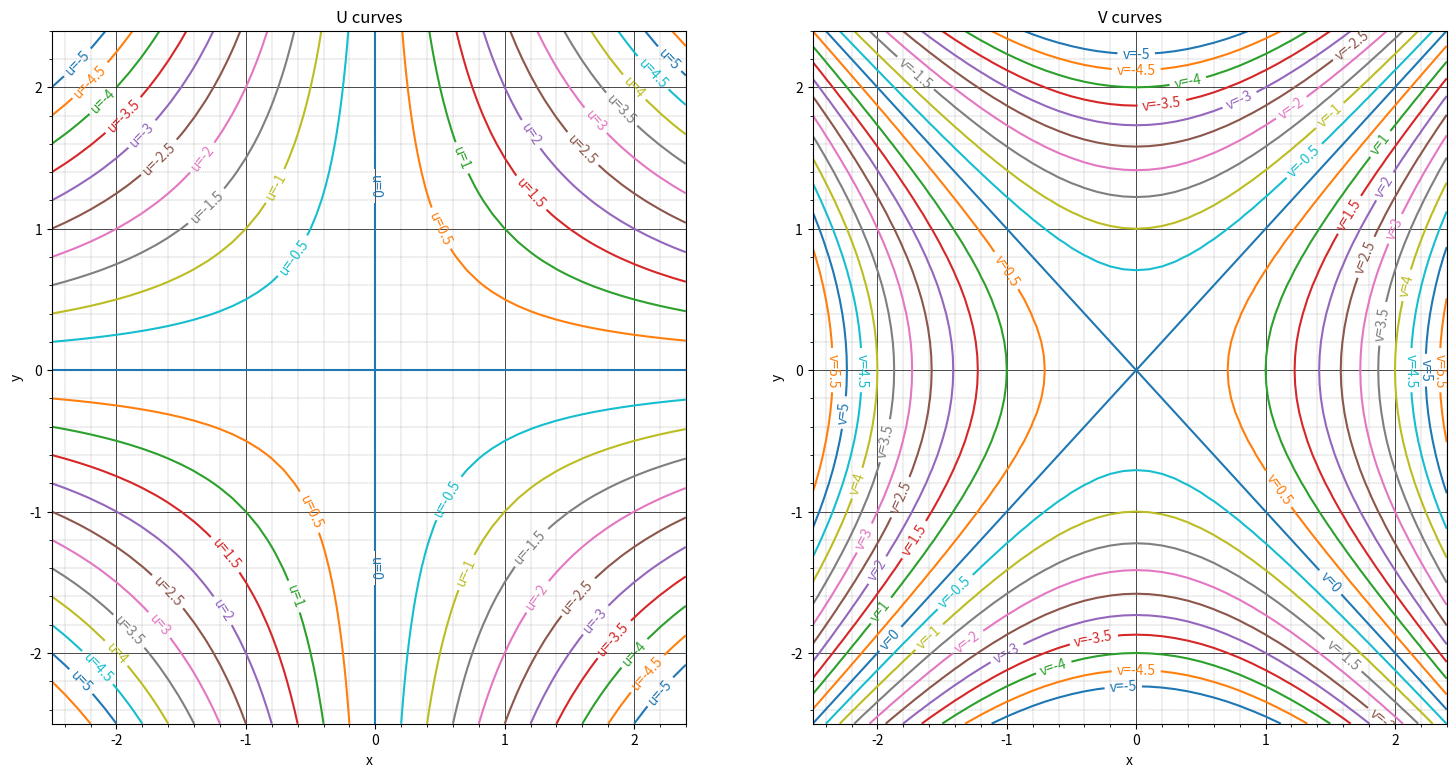

Write the Python code that produced this figure. (Note: this script raises an exception after producing the figure.)
from matplotlib import colors
import matplotlib.pyplot as plt
import numpy as np
import matplotlib.ticker as ticker


def draw(
    ax,
    title,
    name,
    function,
    values,
    x_range,
    y_range,
    colors=tuple(colors.TABLEAU_COLORS),
    cmap=None,
):
    X, Y = np.meshgrid(x_range, y_range)

    ax.set_title(title)

    ax.set_xlabel("x")
    ax.set_ylabel("y")

    ax.grid(color="black", linestyle="-", linewidth=0.5, which="major")
    ax.grid(color="grey", linestyle="--", linewidth=0.25, which="minor")

    ax.xaxis.set_major_locator(ticker.MultipleLocator(base=1))
    ax.yaxis.set_major_locator(ticker.MultipleLocator(base=1))
    ax.minorticks_on()

    CS = ax.contour(X, Y, function(X, Y), values, colors=colors, cmap=cmap)

    def fmt(x):
        s = f"{x:.1f}"
        if s.endswith("0"):
            s = f"{x:.0f}"
        return rf"{name}={s}"

    ax.clabel(CS, inline=True, fontsize=10, fmt=fmt)


def q1b():

    figure, (a1, a2) = plt.subplots(1, 2, figsize=(18, 9))

    x_values = np.arange(-2.5, 2.5, 0.1)
    y_values = np.arange(-2.5, 2.5, 0.1)
    curve_values = np.arange(-5, 6, 0.5)

    draw(
        a1,
        "U curves",
        "u",
        lambda x, y: x * y,
        curve_values,
        x_values,
        y_values,
    )

    draw(
        a2,
        "V curves",
        "v",
        lambda x, y: x**2 - y**2,
        curve_values,
        x_values,
        y_values,
    )

    plt.savefig("./A1/Q1B.png", transparent=True, dpi=100, bbox_inches="tight")


if __name__ == "__main__":
    q1b()
